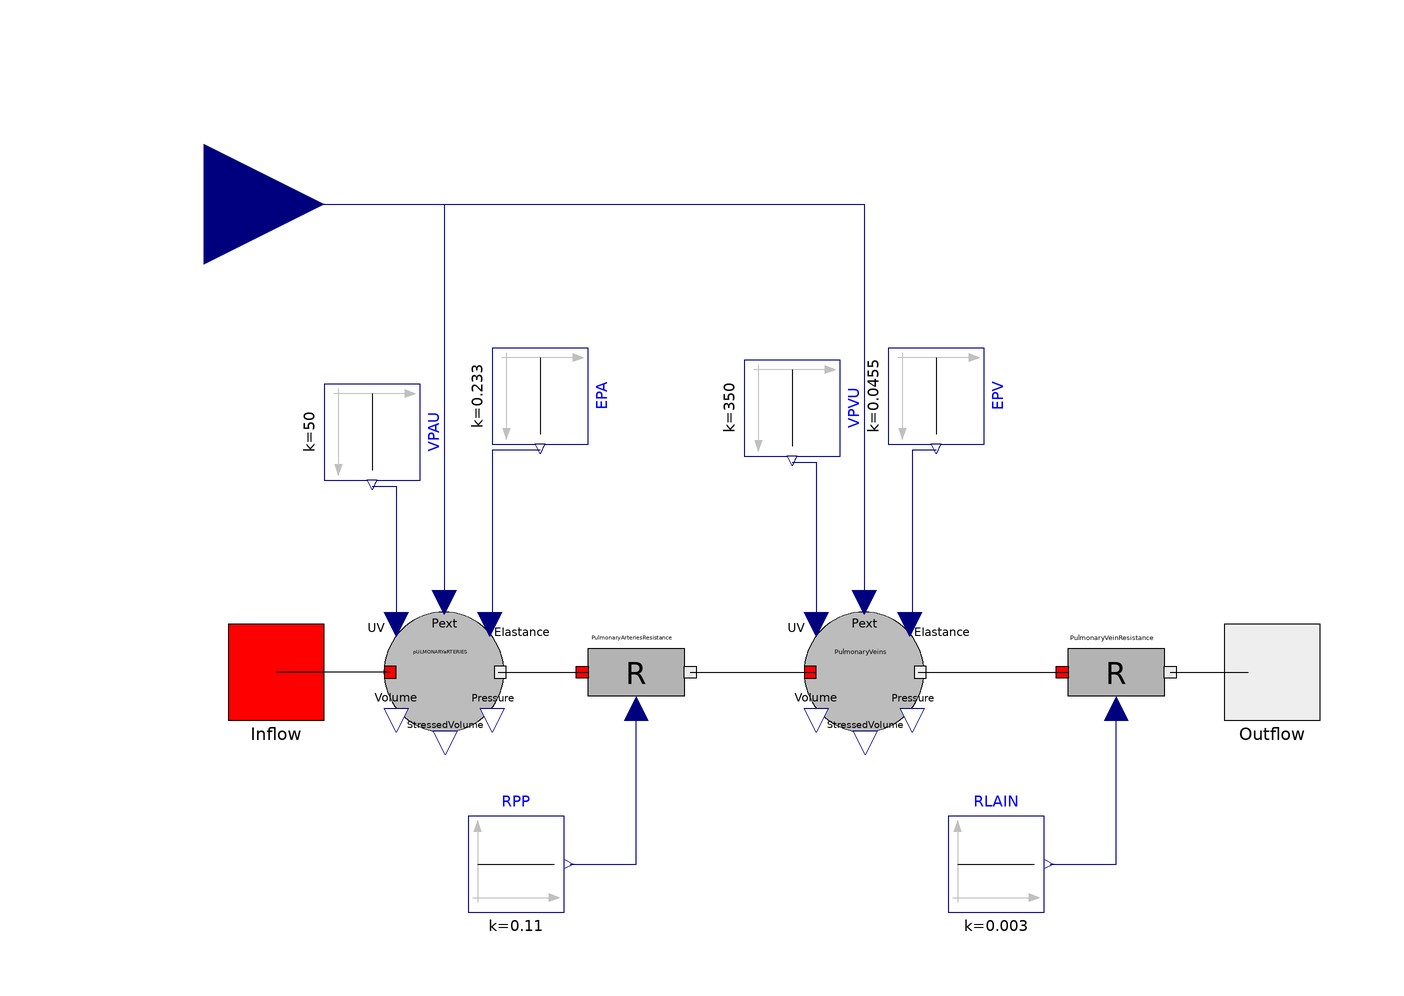

Above is the diagram view of the following Modelica model: its components placed by their Placement annotations and its connect equations drawn as lines.

model PulmonaryCirculation
    BloodElasticCompartment PulmonaryVeins(V0 = 508) annotation(Placement(visible = true, transformation(origin = {10, 6}, extent = {{-10, -10}, {10, 10}}, rotation = 0)));
    BloodElasticCompartment pULMONARYaRTERIES(V0 = 103) annotation(Placement(visible = true, transformation(origin = {-60, 6}, extent = {{-10, -10}, {10, 10}}, rotation = 0)));
    Modelica.Blocks.Sources.Constant RLAIN(k = 0.003) annotation(Placement(visible = true, transformation(origin = {32, -26}, extent = {{-8, -8}, {8, 8}}, rotation = 0)));
    Modelica.Blocks.Sources.Constant RPP(k = 0.11) annotation(Placement(visible = true, transformation(origin = {-48, -26}, extent = {{-8, -8}, {8, 8}}, rotation = 0)));
    BloodFlowOutflow Outflow annotation(Placement(visible = true, transformation(origin = {78, 6}, extent = {{-8, -8}, {8, 8}}, rotation = 0), iconTransformation(extent = {{-10, -10}, {10, 10}}, rotation = 0)));
    BloodFlowInflow Inflow annotation(Placement(visible = true, transformation(origin = {-88, 6}, extent = {{-8, -8}, {8, 8}}, rotation = 0), iconTransformation(origin = {-92, 2}, extent = {{-10, -10}, {10, 10}}, rotation = 0)));
    Modelica.Blocks.Sources.Constant VPAU(k = 50) annotation(Placement(visible = true, transformation(origin = {-72, 46}, extent = {{-8, -8}, {8, 8}}, rotation = -90)));
    Modelica.Blocks.Sources.Constant EPA(k = 0.233) annotation(Placement(visible = true, transformation(origin = {-44, 52}, extent = {{-8, -8}, {8, 8}}, rotation = -90)));
    Modelica.Blocks.Sources.Constant VPVU(k = 350) annotation(Placement(visible = true, transformation(origin = {-2, 50}, extent = {{-8, -8}, {8, 8}}, rotation = -90)));
    Modelica.Blocks.Sources.Constant EPV(k = 0.0455) annotation(Placement(visible = true, transformation(origin = {22, 52}, extent = {{-8, -8}, {8, 8}}, rotation = -90)));
    Modelica.Blocks.Interfaces.RealInput IntrathoracicPressure annotation(Placement(visible = true, transformation(origin = {-100, 84}, extent = {{-20, -20}, {20, 20}}, rotation = 0), iconTransformation(origin = {-5, 53}, extent = {{-17, -17}, {17, 17}}, rotation = -90)));
    VariableBloodResistor PulmonaryVeinResistance annotation(Placement(visible = true, transformation(origin = {52, 6}, extent = {{10, -10}, {-10, 10}}, rotation = 180)));
    VariableBloodResistor PulmonaryArteriesResistance annotation(Placement(visible = true, transformation(origin = {-28, 6}, extent = {{10, -10}, {-10, 10}}, rotation = 180)));
  equation
    connect(PulmonaryArteriesResistance.Outflow, PulmonaryVeins.Inflow) annotation(Line(points = {{-19, 6}, {2, 6}, {2, 6}, {2, 6}}));
    connect(pULMONARYaRTERIES.Outflow, PulmonaryArteriesResistance.Inflow) annotation(Line(points = {{-51, 6}, {-36, 6}, {-36, 6}, {-36, 6}}));
    connect(RPP.y, PulmonaryArteriesResistance.BloodResistance) annotation(Line(points = {{-39, -26}, {-28, -26}, {-28, 0}}, color = {0, 0, 127}));
    connect(PulmonaryVeinResistance.Outflow, Outflow) annotation(Line(points = {{61, 6}, {74, 6}, {74, 6}, {74, 6}}));
    connect(PulmonaryVeins.Outflow, PulmonaryVeinResistance.Inflow) annotation(Line(points = {{19, 6}, {44, 6}, {44, 6}, {44, 6}}));
    connect(RLAIN.y, PulmonaryVeinResistance.BloodResistance) annotation(Line(points = {{41, -26}, {52, -26}, {52, 0}}, color = {0, 0, 127}));
    connect(EPV.y, PulmonaryVeins.Elastance) annotation(Line(points = {{22, 43}, {18, 43}, {18, 14}}, color = {0, 0, 127}));
    connect(VPVU.y, PulmonaryVeins.UnstressedVolume) annotation(Line(points = {{-2, 41}, {2, 41}, {2, 14}}, color = {0, 0, 127}));
    connect(EPA.y, pULMONARYaRTERIES.Elastance) annotation(Line(points = {{-44, 43}, {-52, 43}, {-52, 14}}, color = {0, 0, 127}));
    connect(VPAU.y, pULMONARYaRTERIES.UnstressedVolume) annotation(Line(points = {{-72, 37}, {-68, 37}, {-68, 14}}, color = {0, 0, 127}));
    connect(IntrathoracicPressure, PulmonaryVeins.ExternalPressure) annotation(Line(points = {{-100, 84}, {10, 84}, {10, 18}}, color = {0, 0, 127}));
    connect(IntrathoracicPressure, pULMONARYaRTERIES.ExternalPressure) annotation(Line(points = {{-100, 84}, {-60, 84}, {-60, 18}}, color = {0, 0, 127}));
    connect(pULMONARYaRTERIES.Inflow, Inflow) annotation(Line(points = {{-69, 6}, {-88, 6}}));
    annotation(Diagram(coordinateSystem(extent = {{-100, -100}, {100, 100}}, preserveAspectRatio = true, initialScale = 0.1, grid = {2, 2})), Icon(coordinateSystem(extent = {{-100, -100}, {100, 100}}, preserveAspectRatio = true, initialScale = 0.1, grid = {2, 2}), graphics = {Rectangle(origin = {-8, 7}, fillColor = {255, 170, 0}, pattern = LinePattern.None, fillPattern = FillPattern.Solid, extent = {{-74, 41}, {74, -41}}), Ellipse(origin = {-83, 4}, fillColor = {0, 0, 127}, fillPattern = FillPattern.Solid, extent = {{9, 40}, {-9, -40}}, endAngle = 360), Text(origin = {0, 28}, extent = {{-72, 8}, {72, -8}}, textString = "intrathoracic pressure"), Text(origin = {-24, 4}, extent = {{-30, 8}, {54, -24}}, textString = "%name")}));
  end PulmonaryCirculation;